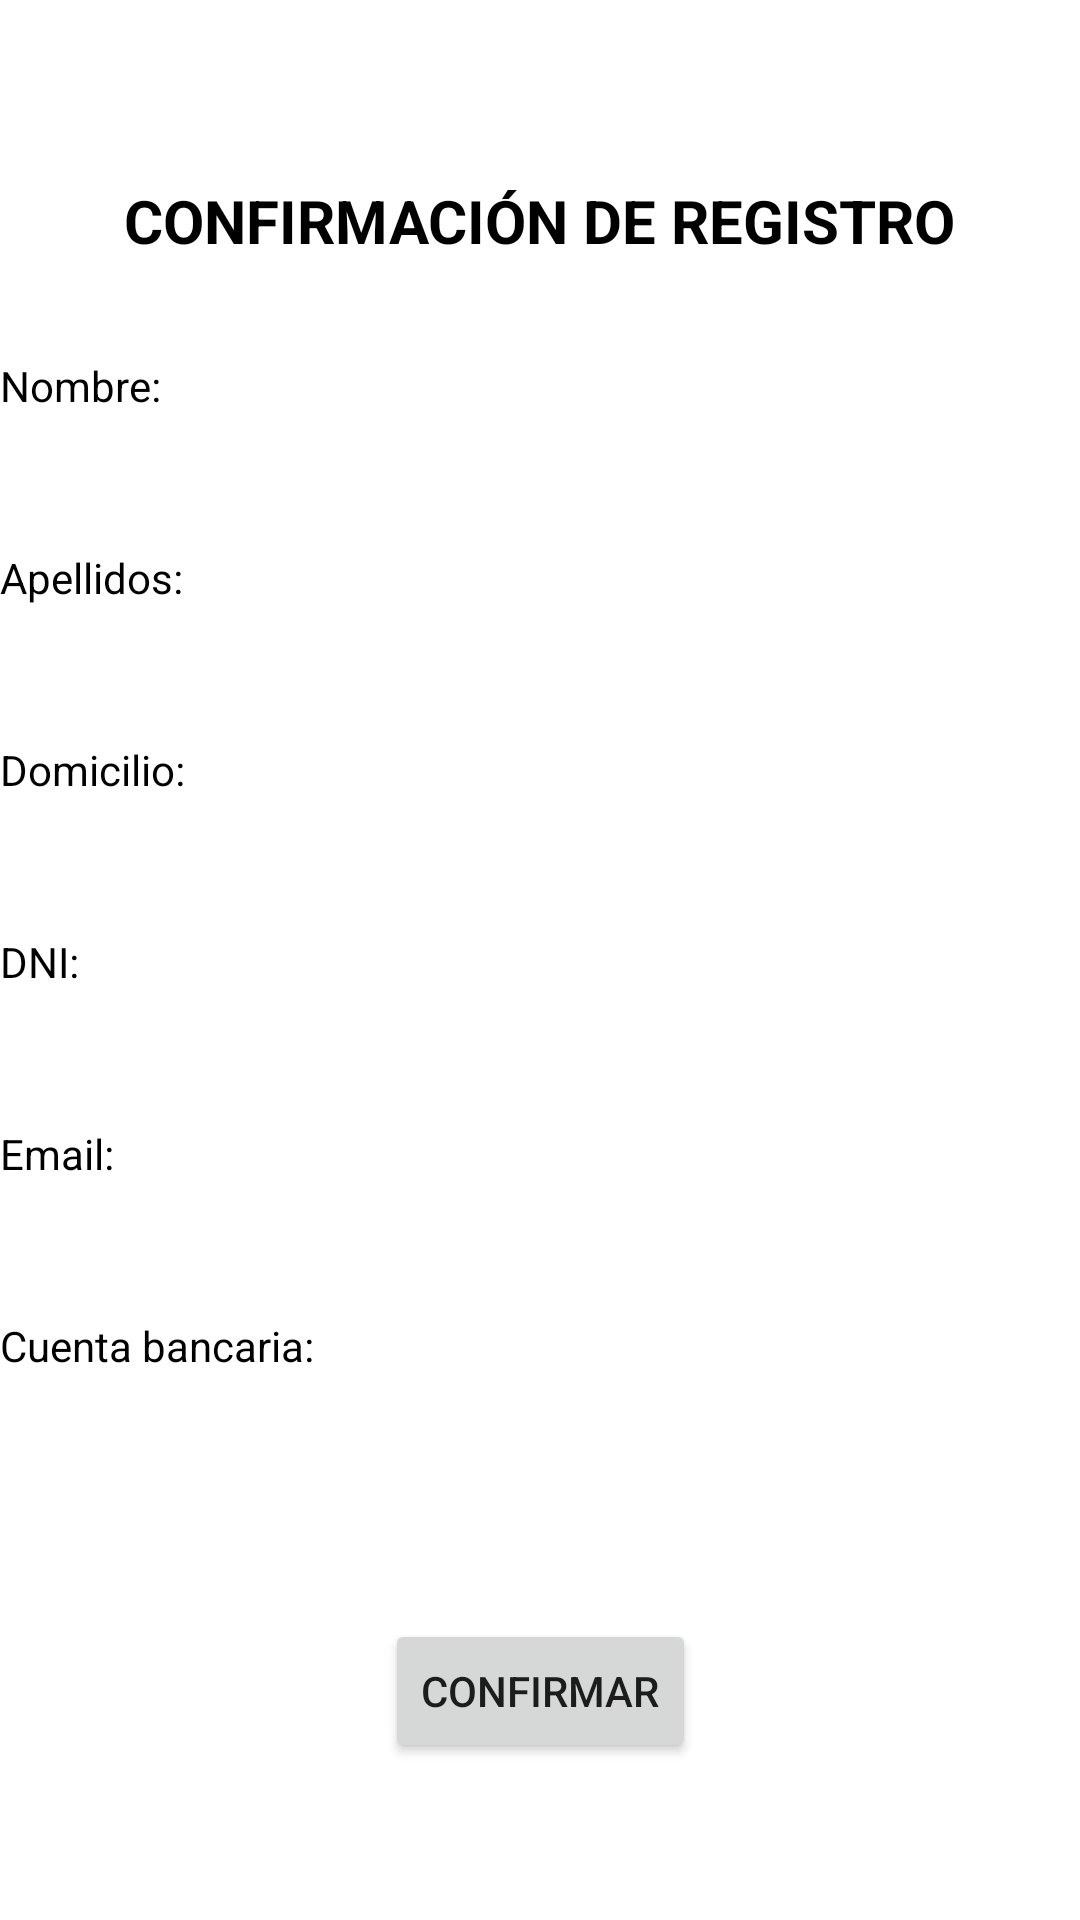

Write the Android layout XML for this screen, with the resource values it uses.
<!-- AndroidManifest.xml: application theme Theme.Torogames -->
<!-- res/layout/activity_confirmar.xml -->
<?xml version="1.0" encoding="utf-8"?>
<androidx.constraintlayout.widget.ConstraintLayout xmlns:android="http://schemas.android.com/apk/res/android"
    xmlns:app="http://schemas.android.com/apk/res-auto"
    xmlns:tools="http://schemas.android.com/tools"
    android:id="@+id/main"
    android:layout_width="match_parent"
    android:layout_height="match_parent"
    tools:context=".Confirmar">

    <TextView
        android:id="@+id/confirmarRegistroTexto"
        android:layout_width="wrap_content"
        android:layout_height="wrap_content"
        android:layout_marginTop="60dp"
        android:text="CONFIRMACIÓN DE REGISTRO"
        android:textColor="@android:color/black"
        android:textSize="20sp"
        android:textStyle="bold"
        app:layout_constraintBottom_toTopOf="@+id/tvNombre"
        app:layout_constraintEnd_toEndOf="parent"
        app:layout_constraintHorizontal_bias="0.5"
        app:layout_constraintStart_toStartOf="parent"
        app:layout_constraintTop_toTopOf="parent"
        app:layout_constraintVertical_bias="0.5" />

    <TextView
        android:id="@+id/tvNombre"
        android:layout_width="match_parent"
        android:layout_height="48dp"
        android:layout_marginTop="32dp"
        android:text="Nombre: "
        android:textColor="@android:color/black"
        android:textSize="14sp"
        app:layout_constraintEnd_toEndOf="parent"
        app:layout_constraintHorizontal_bias="0.5"
        app:layout_constraintStart_toStartOf="parent"
        app:layout_constraintTop_toBottomOf="@+id/confirmarRegistroTexto" />

    <TextView
        android:id="@+id/tvApellidos"
        android:layout_width="match_parent"
        android:layout_height="48dp"
        android:layout_marginTop="16dp"
        android:text="Apellidos: "
        android:textColor="@android:color/black"
        android:textSize="14sp"
        app:layout_constraintEnd_toEndOf="parent"
        app:layout_constraintHorizontal_bias="0.5"
        app:layout_constraintStart_toStartOf="parent"
        app:layout_constraintTop_toBottomOf="@+id/tvNombre" />

    <TextView
        android:id="@+id/tvDomicilio"
        android:layout_width="match_parent"
        android:layout_height="48dp"
        android:layout_marginTop="16dp"
        android:text="Domicilio: "
        android:textColor="@android:color/black"
        android:textSize="14sp"
        app:layout_constraintTop_toBottomOf="@+id/tvApellidos"
        tools:layout_editor_absoluteX="100dp" />

    <TextView
        android:id="@+id/tvDNI"
        android:layout_width="match_parent"
        android:layout_height="48dp"
        android:layout_marginTop="16dp"
        android:text="DNI: "
        android:textColor="@android:color/black"
        android:textSize="14sp"
        app:layout_constraintTop_toBottomOf="@+id/tvDomicilio"
        tools:layout_editor_absoluteX="100dp" />

    <TextView
        android:id="@+id/tvEMAIL"
        android:layout_width="match_parent"
        android:layout_height="48dp"
        android:layout_marginTop="16dp"
        android:text="Email: "
        android:textColor="@android:color/black"
        android:textSize="14sp"
        app:layout_constraintTop_toBottomOf="@+id/tvDNI"
        tools:layout_editor_absoluteX="100dp" />

    <TextView
        android:id="@+id/tvBanco"
        android:layout_width="match_parent"
        android:layout_height="48dp"
        android:layout_marginTop="16dp"
        android:text="Cuenta bancaria: "
        android:textColor="@android:color/black"
        android:textSize="14sp"
        app:layout_constraintTop_toBottomOf="@+id/tvEMAIL"
        tools:layout_editor_absoluteX="0dp" />

    <Button
        android:id="@+id/botonConfirmar"
        android:layout_width="wrap_content"
        android:layout_height="wrap_content"
        android:onClick="lanzarMenu"
        android:text="Confirmar"
        app:layout_constraintBottom_toBottomOf="parent"
        app:layout_constraintEnd_toEndOf="parent"
        app:layout_constraintHorizontal_bias="0.5"
        app:layout_constraintStart_toStartOf="parent"
        app:layout_constraintTop_toBottomOf="@+id/tvBanco"
        app:layout_constraintVertical_bias="0.5" />

</androidx.constraintlayout.widget.ConstraintLayout>
<!-- resources referenced by this layout -->
<resources>
  <style name="Theme.Torogames" parent="Theme.MaterialComponents.DayNight.DarkActionBar">
          
          <item name="colorPrimary">@color/purple_500</item>
          <item name="colorPrimaryVariant">@color/purple_700</item>
          <item name="colorOnPrimary">@color/white</item>
          
          <item name="colorSecondary">@color/teal_200</item>
          <item name="colorSecondaryVariant">@color/teal_700</item>
          <item name="colorOnSecondary">@color/black</item>
          
          <item name="android:statusBarColor">?attr/colorPrimaryVariant</item>
          
      </style>
  <!-- not gathered from this repository: default colours our renderer supplied (Android Studio template values) -->
  <color name="purple_500">#FF6200EE</color>
  <color name="purple_700">#FF3700B3</color>
  <color name="teal_200">#FF03DAC5</color>
  <color name="teal_700">#FF018786</color>
  <color name="black">#FF000000</color>
  <color name="white">#FFFFFFFF</color>
</resources>
